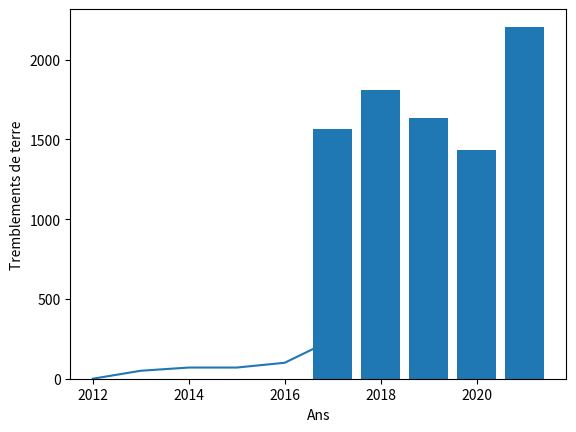

Here is the Python script that generated this plot:
import math

print(math.sqrt(16))
print(math.fabs(-8))

import random

nombreAleatoire = random.randint(1, 10)
print(nombreAleatoire)

candidats = ["Elena Rybakina", "Nathan Chen", "Tobi Amusan", "Mondo Duplantis"]
print(random.choice(candidats))

import matplotlib.pyplot as plt

# x represents the years
x = [2012, 2013, 2014, 2015, 2016, 2017]
# y represents the amount of money saved
y = [0, 50, 70, 70, 100, 246]

plt.plot(x, y)
plt.xlabel("Year")
plt.ylabel("Savings (USD)")
plt.show()

import matplotlib.pyplot as plt

# x : représente les années
x = [2017, 2018, 2019, 2020, 2021]
# y : représente le nombre de tremblements de terre
y = [1566, 1808, 1637, 1433, 2206]

plt.bar(x, y)
plt.xlabel("Ans")
plt.ylabel("Tremblements de terre")
plt.show()